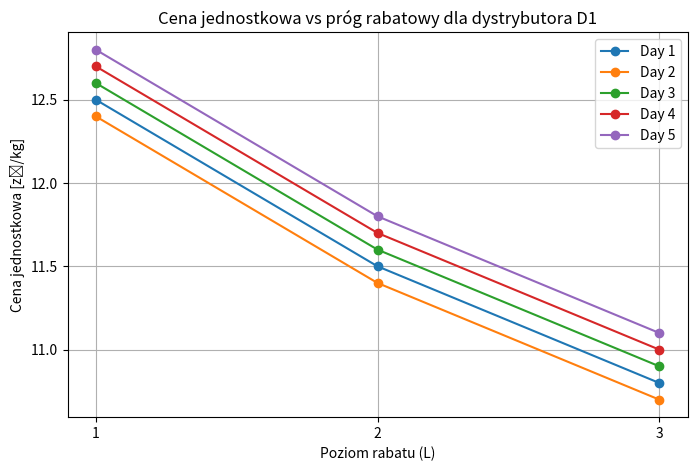
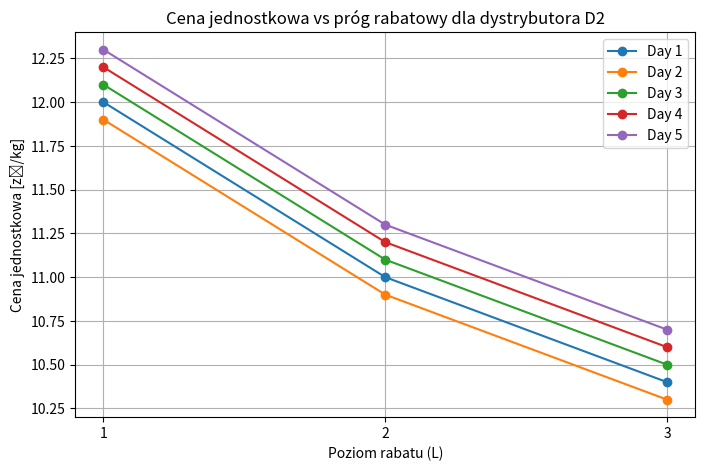

Reproduce these figures in Python, in order.
import matplotlib.pyplot as plt

# =====================
# Dane cenowe
# =====================

# Dystrybutory
D = ["D1","D2"]
# Dni (przyszłość)
T = [1,2,3,4,5]
# Progi rabatowe
L = [1,2,3]

# Ceny (P[d,t,l])
P = {
    "D1": {
        1: {1:12.5, 2:11.5, 3:10.8},
        2: {1:12.4, 2:11.4, 3:10.7},
        3: {1:12.6, 2:11.6, 3:10.9},
        4: {1:12.7, 2:11.7, 3:11.0},
        5: {1:12.8, 2:11.8, 3:11.1},
    },
    "D2": {
        1: {1:12.0, 2:11.0, 3:10.4},
        2: {1:11.9, 2:10.9, 3:10.3},
        3: {1:12.1, 2:11.1, 3:10.5},
        4: {1:12.2, 2:11.2, 3:10.6},
        5: {1:12.3, 2:11.3, 3:10.7},
    }
}

# =====================
# Wykresy
# =====================

for d in D:
    plt.figure(figsize=(8,5))
    for t in T:
        # ceny dla danego dnia w zależności od progu
        y = [P[d][t][l] for l in L]
        plt.plot(L, y, marker='o', label=f"Day {t}")
    plt.title(f"Cena jednostkowa vs próg rabatowy dla dystrybutora {d}")
    plt.xlabel("Poziom rabatu (L)")
    plt.ylabel("Cena jednostkowa [zł/kg]")
    plt.xticks(L)
    plt.grid(True)
    plt.legend()
    plt.show()
